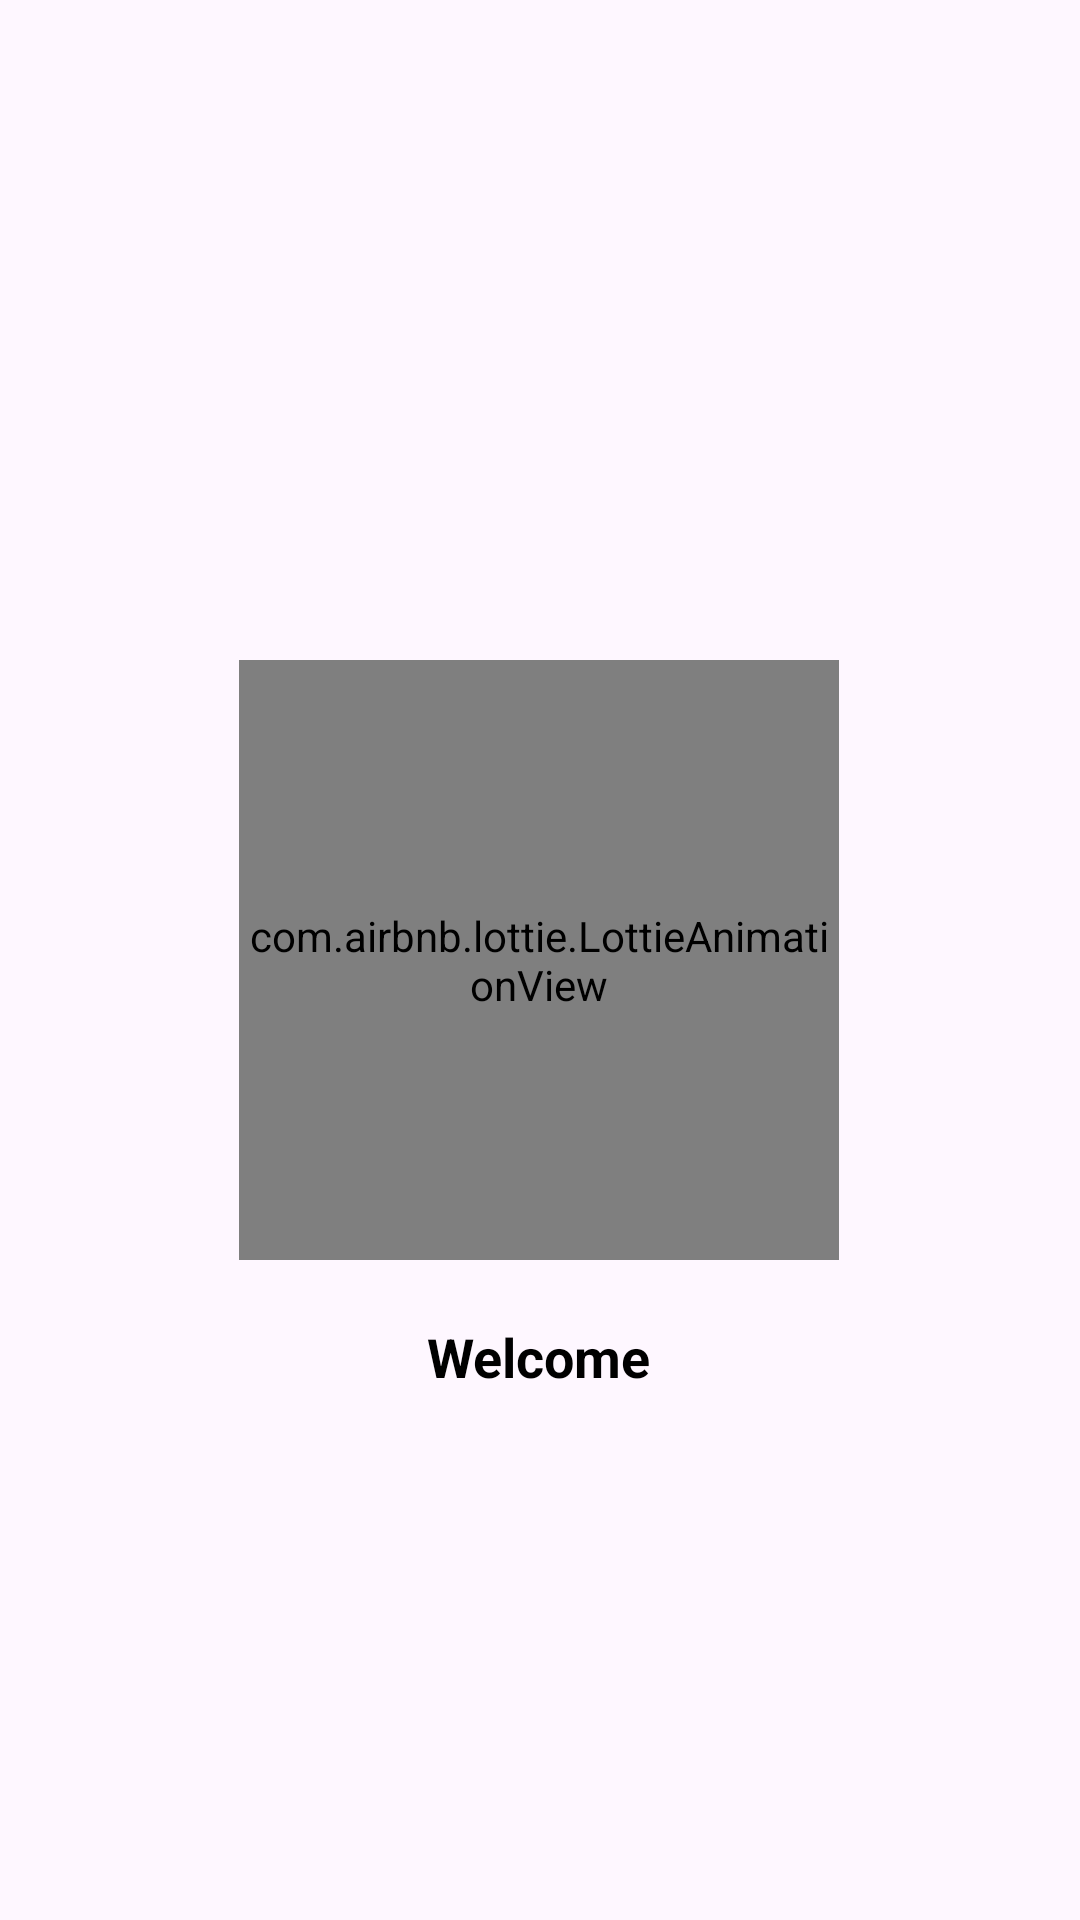

Produce the Android XML layout that renders to this screen, including the resource entries it uses.
<!-- AndroidManifest.xml: application theme Theme.Navigation02 -->
<!-- res/layout/activity_splash.xml -->
<?xml version="1.0" encoding="utf-8"?>
<androidx.constraintlayout.widget.ConstraintLayout xmlns:android="http://schemas.android.com/apk/res/android"
    xmlns:app="http://schemas.android.com/apk/res-auto"
    xmlns:tools="http://schemas.android.com/tools"
    android:layout_width="match_parent"
    android:layout_height="match_parent"
    tools:context=".SplashActivity">

    <com.airbnb.lottie.LottieAnimationView
        android:id="@+id/lottie"
        android:layout_width="200dp"
        android:layout_height="200dp"
        android:layout_marginTop="220dp"
        app:layout_constraintEnd_toEndOf="parent"
        app:layout_constraintHorizontal_bias="0.497"
        app:layout_constraintStart_toStartOf="parent"
        app:layout_constraintTop_toTopOf="parent"
        app:lottie_autoPlay="true"
        app:lottie_loop="true"
        app:lottie_rawRes="@raw/welcome" />

    <TextView
        android:id="@+id/textView"
        android:layout_width="wrap_content"
        android:layout_height="wrap_content"
        android:layout_marginTop="20dp"
        android:text="Welcome"
        android:textColor="@color/black"
        android:textSize="18sp"
        android:textStyle="bold"
        app:layout_constraintEnd_toEndOf="@+id/lottie"
        app:layout_constraintStart_toStartOf="@+id/lottie"
        app:layout_constraintTop_toBottomOf="@+id/lottie"
        tools:ignore="MissingConstraints" />


</androidx.constraintlayout.widget.ConstraintLayout>
<!-- resources referenced by this layout -->
<resources>
  <color name="black">#FF000000</color>
  <style name="Theme.Navigation02" parent="Base.Theme.Navigation02" />
  <style name="Base.Theme.Navigation02" parent="Theme.Material3.DayNight.NoActionBar">
          
          
      </style>
</resources>
